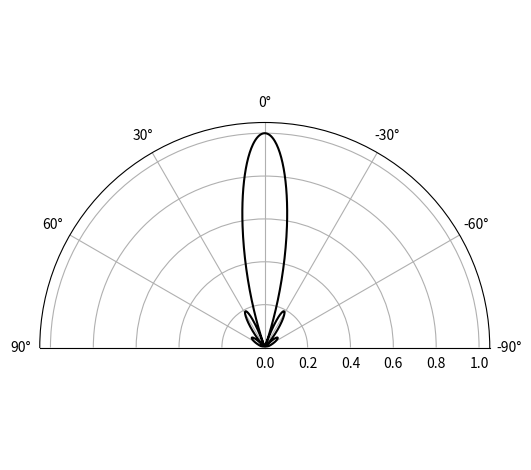

Recreate this plot in Python.
import numpy as np
import matplotlib.pyplot as plt


theta = np.linspace(-np.pi/2,np.pi/2,1000)
phi = 0
l = 0.01362692990909
a = 3*l
b = 3*l
k = 2*np.pi/l

A = np.abs(np.sinc(a*k*np.sin(theta)*np.cos(phi)/(2*np.pi))*np.sinc(b*k*np.sin(theta)*np.sin(phi)/(2*np.pi)))*np.sqrt(np.cos(theta)**2*np.cos(phi)**2 + np.sin(phi)**2)
fig = plt.figure()
ax = fig.add_subplot(111, polar=True)
ax.plot(theta, A, color="black")
ax.set_thetamin(-90)
ax.set_thetamax(90)
ax.set_theta_zero_location("N")
plt.tight_layout()
plt.savefig("pattern.pdf")
plt.show()